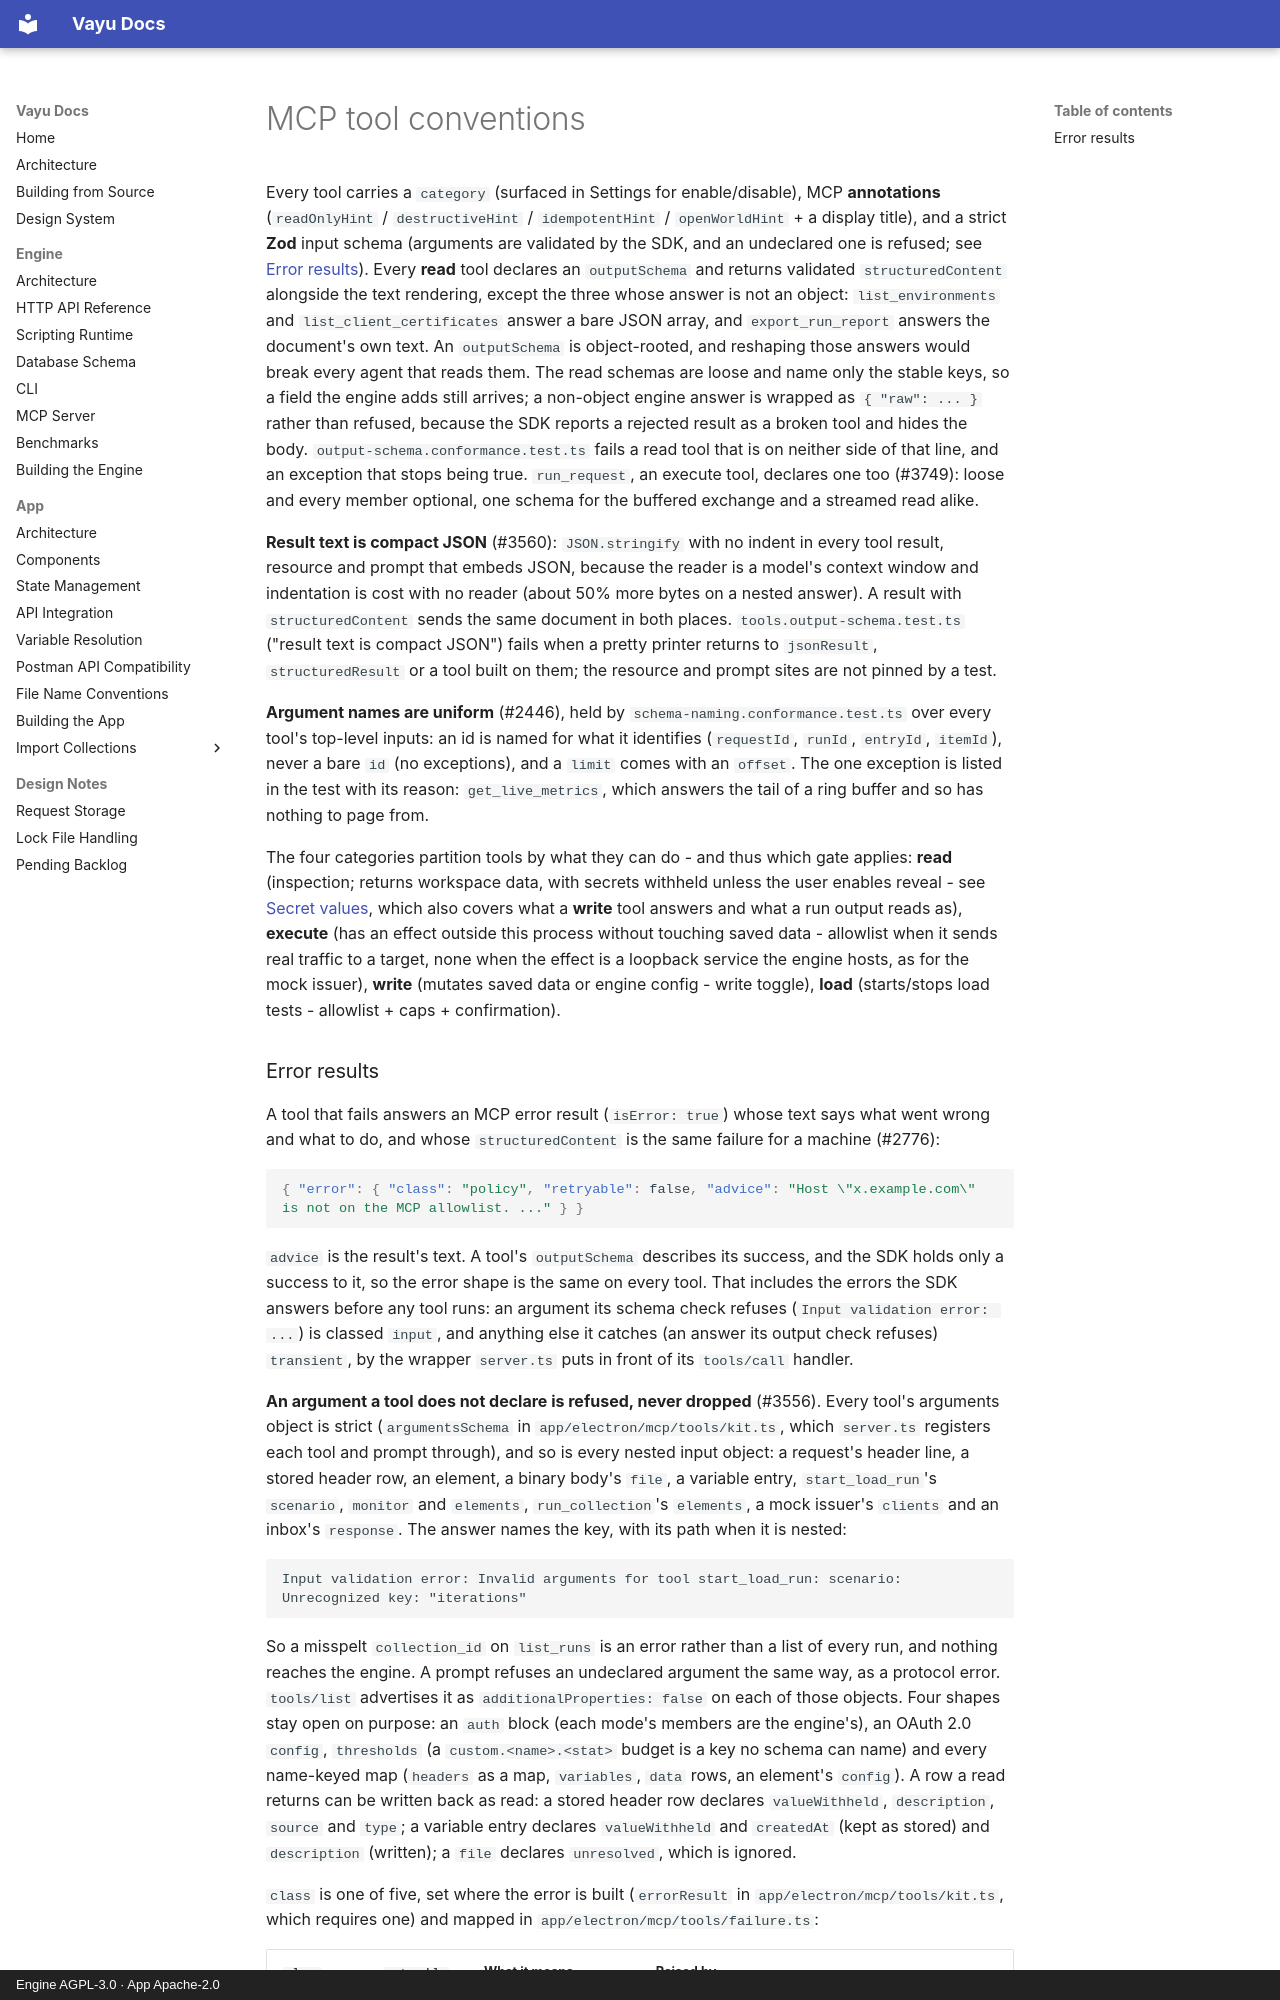

repository: athrvk/vayu · page: engine/mcp/conventions/index.html · generator: mkdocs · copyright: Engine AGPL-3.0 · App Apache-2.0

---
description: >-
  How every Vayu MCP tool is shaped - categories, annotations, schemas, argument names and result format - and how a failed call is reported.
---

# MCP tool conventions

Every tool carries a `category` (surfaced in Settings for enable/disable), MCP **annotations** (`readOnlyHint` / `destructiveHint` / `idempotentHint` / `openWorldHint` + a display title), and a strict **Zod** input schema (arguments are validated by the SDK, and an undeclared one is refused; see [Error results](#error-results)).
Every **read** tool declares an `outputSchema` and returns validated `structuredContent` alongside the text rendering, except the three whose answer is not an object: `list_environments` and `list_client_certificates` answer a bare JSON array, and `export_run_report` answers the document's own text.
An `outputSchema` is object-rooted, and reshaping those answers would break every agent that reads them.
The read schemas are loose and name only the stable keys, so a field the engine adds still arrives; a non-object engine answer is wrapped as `{ "raw": ... }` rather than refused, because the SDK reports a rejected result as a broken tool and hides the body.
`output-schema.conformance.test.ts` fails a read tool that is on neither side of that line, and an exception that stops being true.
`run_request`, an execute tool, declares one too (#3749): loose and every member optional, one schema for the buffered exchange and a streamed read alike.

**Result text is compact JSON** (#3560): `JSON.stringify` with no indent in every tool result, resource and prompt that embeds JSON, because the reader is a model's context window and indentation is cost with no reader (about 50% more bytes on a nested answer).
A result with `structuredContent` sends the same document in both places.
`tools.output-schema.test.ts` ("result text is compact JSON") fails when a pretty printer returns to `jsonResult`, `structuredResult` or a tool built on them; the resource and prompt sites are not pinned by a test.

**Argument names are uniform** (#2446), held by `schema-naming.conformance.test.ts` over every tool's top-level inputs: an id is named for what it identifies (`requestId`, `runId`, `entryId`, `itemId`), never a bare `id` (no exceptions), and a `limit` comes with an `offset`.
The one exception is listed in the test with its reason: `get_live_metrics`, which answers the tail of a ring buffer and so has nothing to page from.

The four categories partition tools by what they can do - and thus which gate applies:
**read** (inspection; returns workspace data, with secrets withheld unless the user enables reveal - see [Secret values](secrets.md#secret-values), which also covers what a **write** tool answers and what a run output reads as),
**execute** (has an effect outside this process without touching saved data - allowlist when it sends real traffic to a target, none when the effect is a loopback service the engine hosts, as for the mock issuer), **write** (mutates saved data or engine config - write toggle), **load** (starts/stops load tests - allowlist + caps + confirmation).
